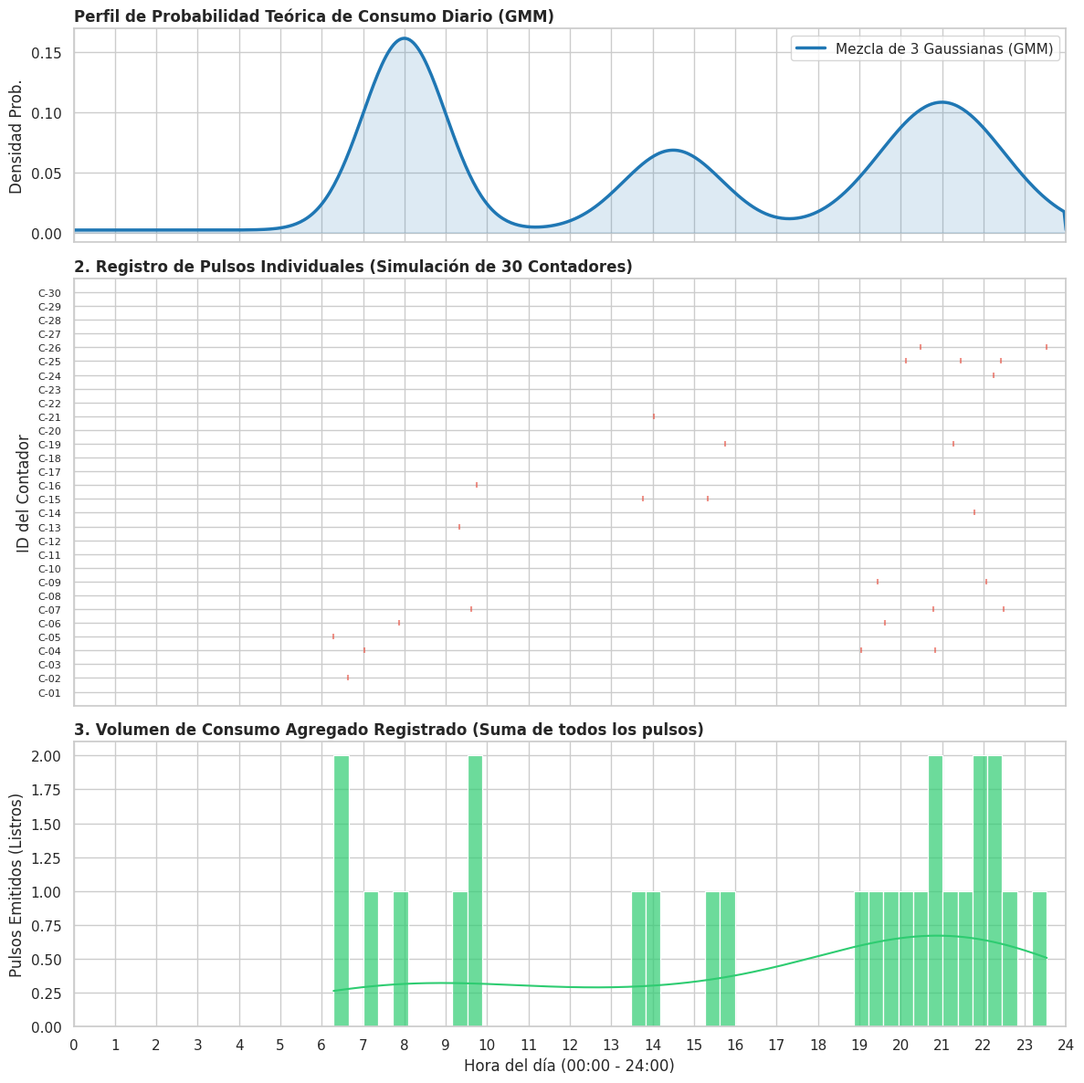

Here is the Python script that generated this plot:
import numpy as np
import matplotlib.pyplot as plt
import seaborn as sns
import random


class ContadorAguaVisual:
    def __init__(self, contador_id):
        self.contador_id = contador_id

        # Parámetros de los 3 picos: [Peso (w), Media (mu), Desviación (sigma)]
        self.picos = [[0.4, 8.0, 1.0], [0.2, 14.5, 1.2], [0.4, 21.0, 1.5]]

        self.offset_individual = random.uniform(-0.75, 0.75)

        self.probabilidad_base = 0.002

        self.intensidad_base = random.uniform(0.6, 1.4)

    def calcular_probabilidad(self, hora):
        """
        Calcula la densidad de probabilidad para una hora especifica del dia (0-24)
        """
        hora_ajustada = (hora + self.offset_individual) % 24

        prob_picos = 0
        for w, mu, sigma in self.picos:
            # Ecuación de la distribución normal (Gaussiana)

            exponente = -0.5 * ((hora_ajustada - mu) / sigma) ** 2
            gaussiana = 1 / (sigma * np.sqrt(2 * np.pi)) * np.exp(exponente)
            prob_picos += w * gaussiana

        return (prob_picos * self.intensidad_base) + self.probabilidad_base

    def simular_dia(self, intervalo_minutos=1):
        """
        Simula un dia completo minuto a minuto y retorna las horas de los pulsos generados
        """
        pulsos_detectados = []
        pasos_totales = int(24 * (60 / intervalo_minutos))
        horas_dia = np.linspace(0, 24, pasos_totales)

        ticks_por_hora = 60 / intervalo_minutos

        for hora in horas_dia:
            prob_hora = self.calcular_probabilidad(hora)

            # Escalamos la probabilidad horaria al tamaño del tick temporal.
            prob_tick = prob_hora / ticks_por_hora

            # Proceso de Bernoulli (Lanzamiento de moneda sesgada)
            if random.random() < prob_tick:
                pulsos_detectados.append(hora)

        return pulsos_detectados


# ==========================================
# CONFIGURACIÓN Y EJECUCIÓN DE LA SIMULACIÓN
# ==========================================

sns.set_theme(style="whitegrid")
plt.rcParams.update({"font.size": 11, "figure.titlesize": 16})

num_contadores = 30
contadores = [
    ContadorAguaVisual(f"Contador-{i + 1:02d}") for i in range(num_contadores)
]

todos_los_pulsos = {}
lista_global_de_pulsos = []

for c in contadores:
    pulsos = c.simular_dia(intervalo_minutos=1)  # Simulación minuto a minuto
    todos_los_pulsos[c.contador_id] = pulsos
    lista_global_de_pulsos.extend(pulsos)

# ==========================================
# GENERACIÓN DE GRÁFICOS (3 PANELES)
# ==========================================

fig, axes = plt.subplots(
    3, 1, figsize=(12, 12), sharex=True, gridspec_kw={"height_ratios": [1.5, 3, 2]}
)

# --- PANEL 1: Curva Teórica de Probabilidad ---
eje_x_horas = np.linspace(0, 24, 500)
contador_teorico = ContadorAguaVisual("Teórico")
contador_teorico.offset_individual = 0  # Sin desfase para ver patrón limpio
contador_teorico.intensidad_base = 1.0
y_teorico = [contador_teorico.calcular_probabilidad(h) for h in eje_x_horas]

axes[0].plot(
    eje_x_horas,
    y_teorico,
    color="#1f77b4",
    lw=2.5,
    label="Mezcla de 3 Gaussianas (GMM)",
)

axes[0].fill_between(eje_x_horas, y_teorico, alpha=0.15, color="#1f77b4")
axes[0].set_title(
    "Perfil de Probabilidad Teórica de Consumo Diario (GMM)",
    loc="left",
    fontweight="bold",
)
axes[0].set_ylabel("Densidad Prob.")
axes[0].legend()

# --- PANEL 2: Raster Plot (Pulsos individales desincronizados) ---
for idx, (cid, pulsos) in enumerate(todos_los_pulsos.items()):
    axes[1].scatter(
        pulsos, [idx] * len(pulsos), color="#e74c3c", alpha=0.6, s=15, marker="|"
    )


axes[1].set_title(
    "2. Registro de Pulsos Individuales (Simulación de 30 Contadores)",
    loc="left",
    fontweight="bold",
)
axes[1].set_ylabel("ID del Contador")
axes[1].set_yticks(range(num_contadores))
axes[1].set_yticklabels([f"C-{i + 1:02d}" for i in range(num_contadores)], fontsize=8)
axes[1].set_ylim(-1, num_contadores)

# --- PANEL 3: Histograma Acumulado (La Realidad Reconstruida) ---
sns.histplot(
    lista_global_de_pulsos,
    bins=48,
    kde=True,
    ax=axes[2],
    color="#2ecc71",
    edgecolor="white",
    alpha=0.7,
)
axes[2].set_title(
    "3. Volumen de Consumo Agregado Registrado (Suma de todos los pulsos)",
    loc="left",
    fontweight="bold",
)
axes[2].set_xlabel("Hora del día (00:00 - 24:00)")
axes[2].set_ylabel("Pulsos Emitidos (Listros)")
axes[2].set_xlim(0, 24)
axes[2].set_xticks(range(25))
plt.tight_layout()
plt.show()
